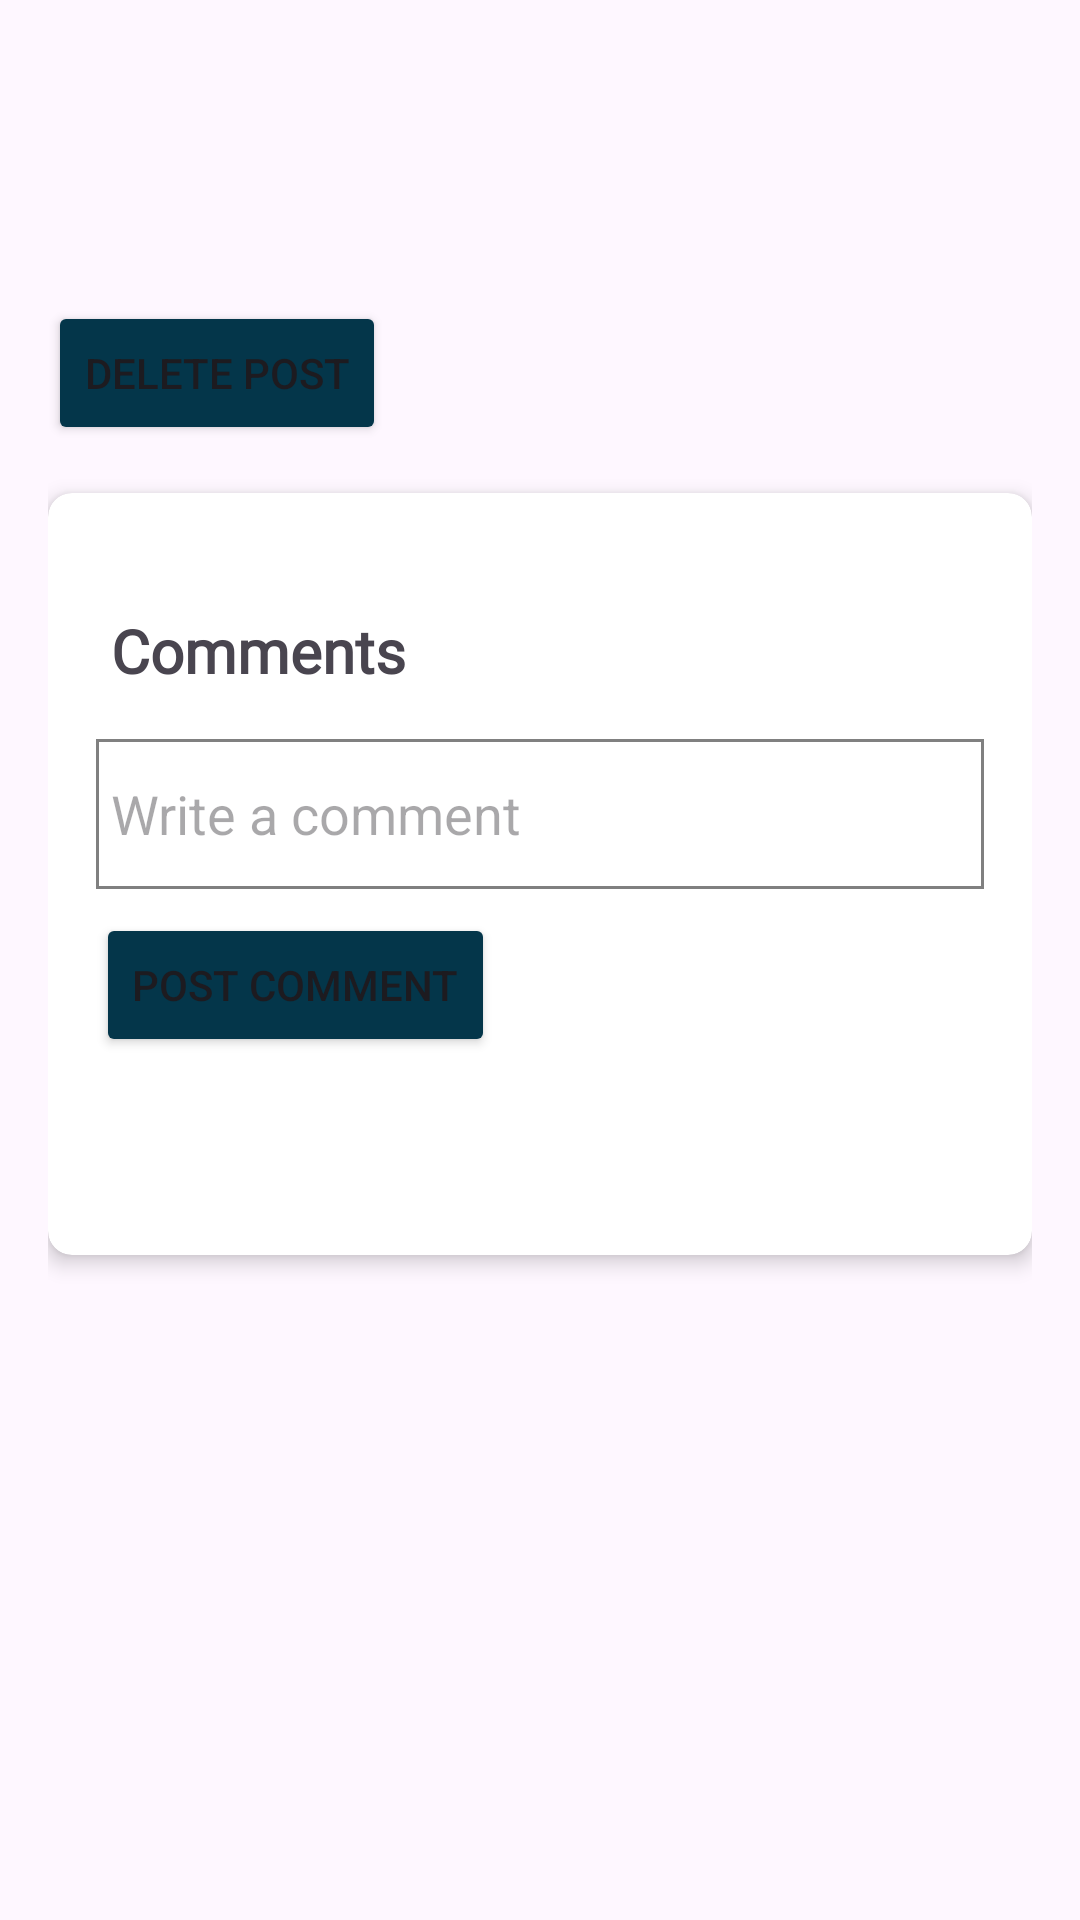

Reconstruct the res/layout file that produces this screen, plus the resources it refers to.
<!-- AndroidManifest.xml: application theme Theme.PriMarryApp -->
<!-- res/layout/fragment_post_detail.xml -->
<?xml version="1.0" encoding="utf-8"?>
<androidx.core.widget.NestedScrollView xmlns:android="http://schemas.android.com/apk/res/android"
    android:layout_width="match_parent"
    android:layout_height="match_parent"
    xmlns:card_view="http://schemas.android.com/apk/res-auto"
    android:fillViewport="true">

    <LinearLayout
        android:layout_width="match_parent"
        android:layout_height="wrap_content"
        android:orientation="vertical"
        android:padding="16dp">

        <TextView
            android:id="@+id/postTitleTextView"
            android:layout_width="match_parent"
            android:layout_height="50dp"
            android:textSize="20sp"
            android:textStyle="bold"/>

        <TextView
            android:id="@+id/postContentTextView"
            android:layout_width="match_parent"
            android:layout_height="wrap_content"
            android:textSize="18sp"
            android:textStyle="normal"/>

        <Button
            android:id="@+id/deletePostButton"
            android:layout_width="wrap_content"
            android:layout_height="wrap_content"
            android:text="Delete Post"
            android:layout_marginTop="10dp"
            android:layout_gravity="start"
            android:backgroundTint="@color/navy" />

        
        <androidx.cardview.widget.CardView
            android:layout_width="match_parent"
            android:layout_height="wrap_content"
            android:layout_marginTop="16dp"
            card_view:cardCornerRadius="8dp"
            card_view:cardElevation="4dp">

            <LinearLayout
                android:layout_width="match_parent"
                android:layout_height="wrap_content"
                android:orientation="vertical"
                android:padding="16dp">

                <TextView
                    android:id="@+id/commentTextView"
                    android:layout_width="match_parent"
                    android:layout_height="50dp"
                    android:fontFamily="@font/poppins"
                    android:gravity="bottom"
                    android:text="Comments"
                    android:paddingStart="5dp"
                    android:textSize="20sp"
                    android:textStyle="bold" />

                <androidx.recyclerview.widget.RecyclerView
                    android:id="@+id/commentsRecyclerView"
                    android:layout_width="match_parent"
                    android:layout_height="wrap_content" />

                <EditText
                    android:id="@+id/commentEditText"
                    android:layout_width="match_parent"
                    android:layout_height="50dp"
                    android:paddingStart="5dp"
                    android:hint="Write a comment"
                    android:layout_marginTop="16dp"
                    android:background="@drawable/edittext_border"/>

                <Button
                    android:id="@+id/postCommentButton"
                    android:layout_width="wrap_content"
                    android:layout_height="wrap_content"
                    android:text="Post Comment"
                    android:backgroundTint="@color/navy"
                    android:layout_marginTop="8dp"/>

                <TextView
                    android:id="@+id/commentBlankview"
                    android:layout_width="match_parent"
                    android:layout_height="50dp"
                    android:textSize="20sp"
                    android:fontFamily="@font/poppins"
                    android:text=""
                    android:gravity="bottom"
                    android:textStyle="bold"/>
            </LinearLayout>

        </androidx.cardview.widget.CardView>
    </LinearLayout>
</androidx.core.widget.NestedScrollView>
<!-- resources referenced by this layout -->
<resources>
  <color name="navy">#04364A</color>
  <!-- drawable edittext_border (drawable) -->
  <?xml version="1.0" encoding="utf-8"?>
  <shape xmlns:android="http://schemas.android.com/apk/res/android"
      android:shape="rectangle">
      <solid android:color="@android:color/white" />
      <stroke android:color="#808080" android:width="1dp" />
  </shape>
  <style name="Theme.PriMarryApp" parent="Base.Theme.PriMarryApp" />
  <style name="Base.Theme.PriMarryApp" parent="Theme.Material3.DayNight.NoActionBar">
          
           <item name="colorPrimary">@color/pastel_blue</item>
           <item name="colorPrimaryVariant">@color/pastel_blue</item>
           <item name="android:statusBarColor">@color/pastel_blue</item>
      </style>
  <color name="pastel_blue">#435585</color>
</resources>
